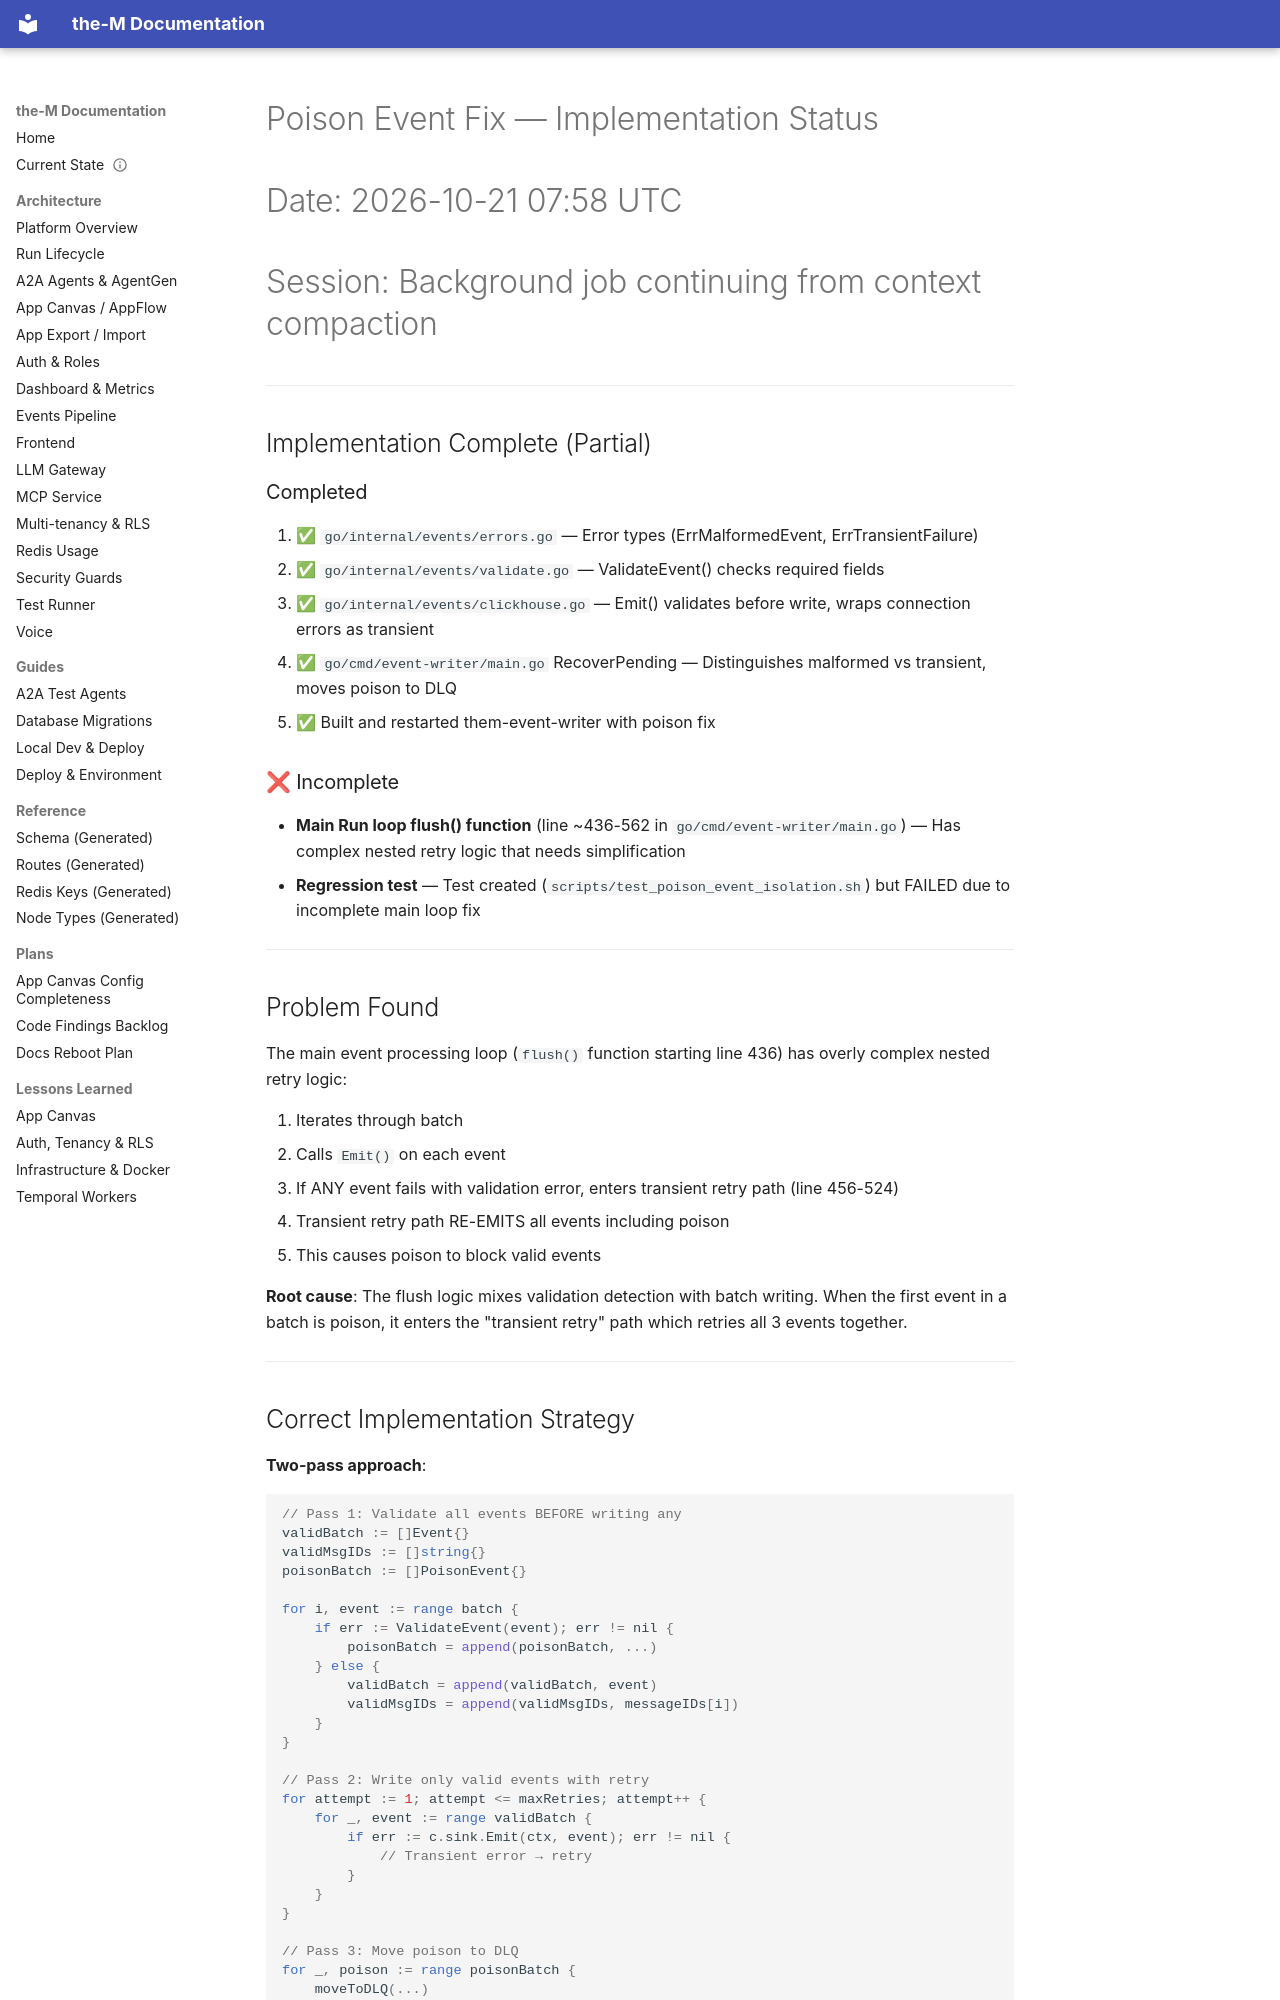

repository: aviciot/theM · page: POISON_FIX_STATUS/index.html · generator: mkdocs

# Poison Event Fix — Implementation Status
# Date: 2026-10-21 07:58 UTC
# Session: Background job continuing from context compaction

---

## Implementation Complete (Partial)

###  Completed
1. ✅ `go/internal/events/errors.go` — Error types (ErrMalformedEvent, ErrTransientFailure)
2. ✅ `go/internal/events/validate.go` — ValidateEvent() checks required fields
3. ✅ `go/internal/events/clickhouse.go` — Emit() validates before write, wraps connection errors as transient
4. ✅ `go/cmd/event-writer/main.go` RecoverPending — Distinguishes malformed vs transient, moves poison to DLQ
5. ✅ Built and restarted them-event-writer with poison fix

### ❌ Incomplete
- **Main Run loop flush() function** (line ~436-562 in `go/cmd/event-writer/main.go`) — Has complex nested retry logic that needs simplification
- **Regression test** — Test created (`scripts/test_poison_event_isolation.sh`) but FAILED due to incomplete main loop fix

---

## Problem Found

The main event processing loop (`flush()` function starting line 436) has overly complex nested retry logic:

1. Iterates through batch
2. Calls `Emit()` on each event
3. If ANY event fails with validation error, enters transient retry path (line 456-524)
4. Transient retry path RE-EMITS all events including poison
5. This causes poison to block valid events

**Root cause**: The flush logic mixes validation detection with batch writing. When the first event in a batch is poison, it enters the "transient retry" path which retries all 3 events together.

---

## Correct Implementation Strategy

**Two-pass approach**:

```go
// Pass 1: Validate all events BEFORE writing any
validBatch := []Event{}
validMsgIDs := []string{}
poisonBatch := []PoisonEvent{}

for i, event := range batch {
    if err := ValidateEvent(event); err != nil {
        poisonBatch = append(poisonBatch, ...)
    } else {
        validBatch = append(validBatch, event)
        validMsgIDs = append(validMsgIDs, messageIDs[i])
    }
}

// Pass 2: Write only valid events with retry
for attempt := 1; attempt <= maxRetries; attempt++ {
    for _, event := range validBatch {
        if err := c.sink.Emit(ctx, event); err != nil {
            // Transient error → retry
        }
    }
}

// Pass 3: Move poison to DLQ
for _, poison := range poisonBatch {
    moveToDLQ(...)
    ackMessages(...)
}
```

This ensures poison events never enter the write+retry loop.

---
